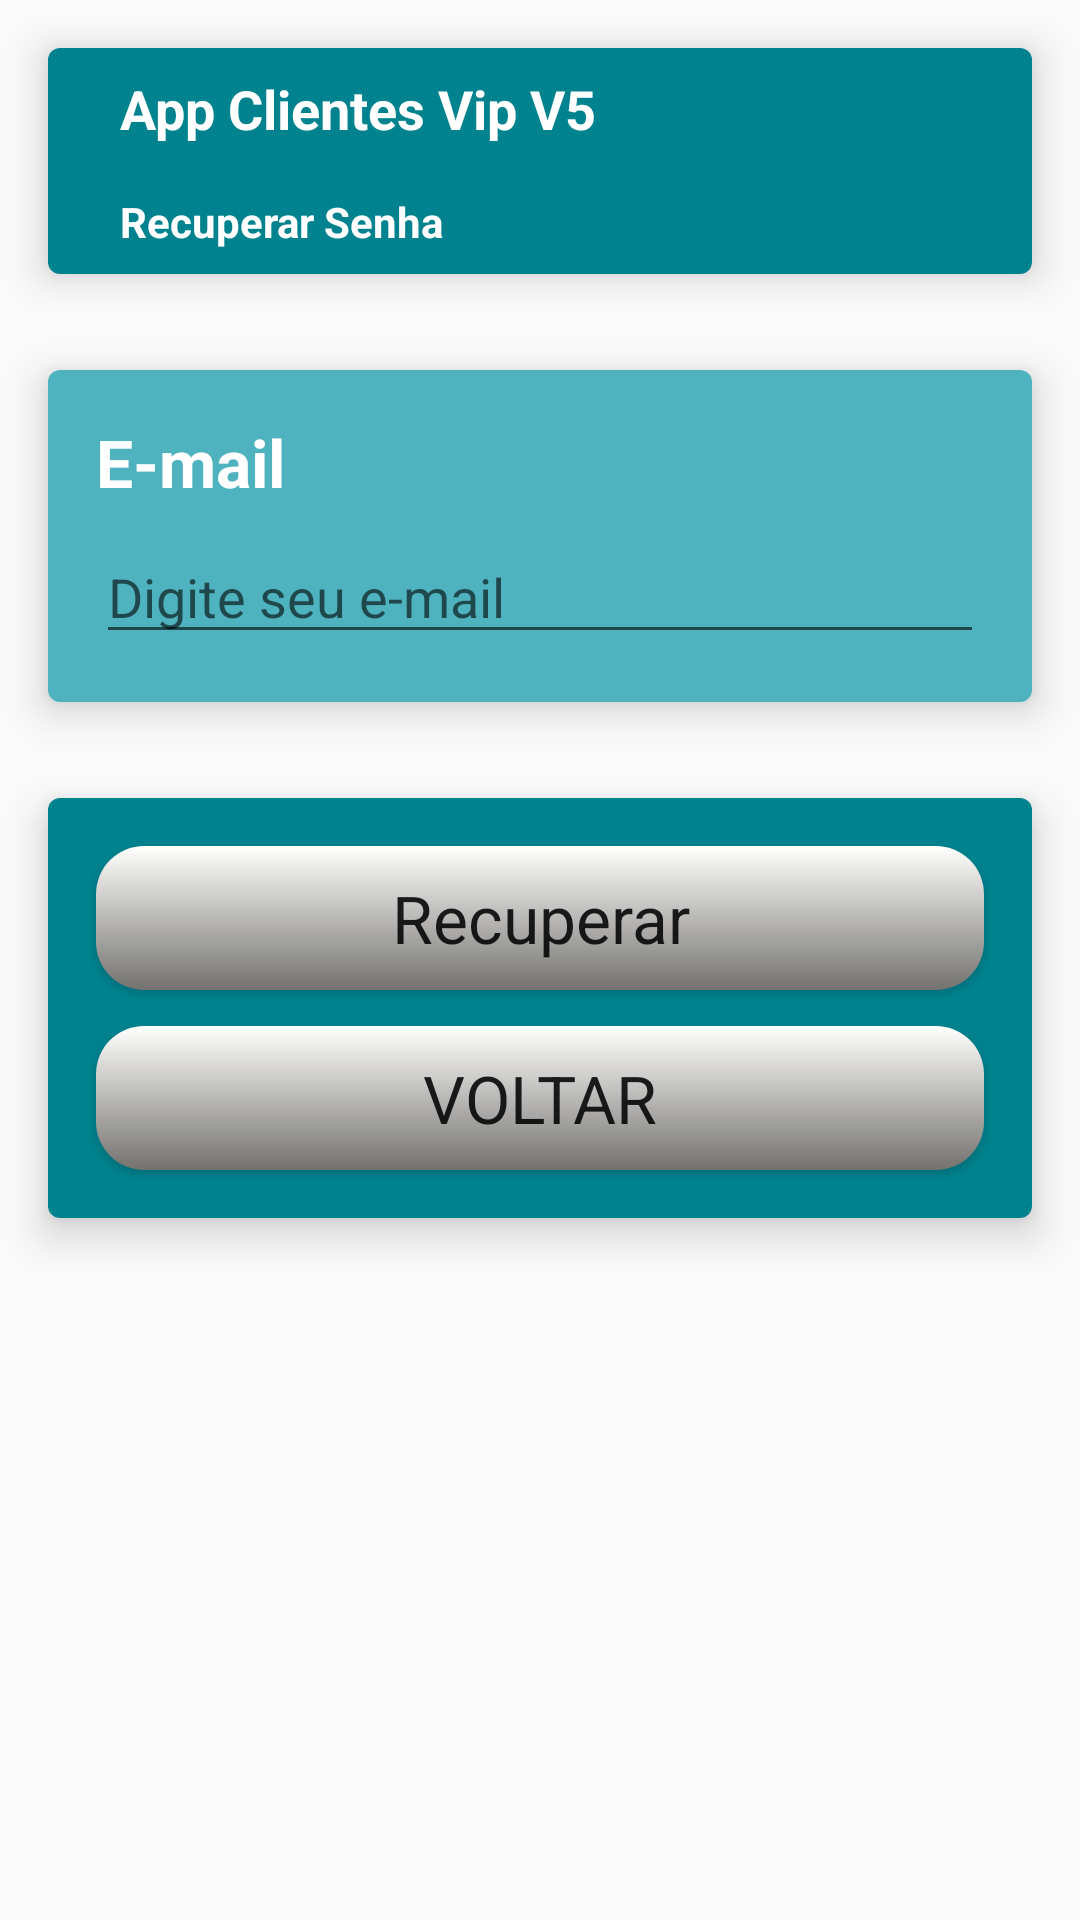

This screen was rendered from an Android layout file. Write that file and the resources it references.
<!-- AndroidManifest.xml: application theme AppTheme -->
<!-- res/layout/activity_recuperar_senha_card.xml -->
<?xml version="1.0" encoding="utf-8"?>
<androidx.appcompat.widget.LinearLayoutCompat xmlns:android="http://schemas.android.com/apk/res/android"
    xmlns:app="http://schemas.android.com/apk/res-auto"
    xmlns:tools="http://schemas.android.com/tools"
    android:layout_width="match_parent"
    android:layout_height="match_parent"
    android:orientation="vertical"
    tools:context=".view.RecuperarSenhaActivity">


    
    <androidx.cardview.widget.CardView
        android:layout_width="match_parent"
        android:layout_height="wrap_content"
        android:layout_margin="16dp"
        app:cardCornerRadius="4dp"
        app:cardElevation="8dp">

        <androidx.appcompat.widget.LinearLayoutCompat
            android:layout_width="match_parent"
            android:layout_height="match_parent"
            android:background="@color/colorPrimary"
            android:orientation="vertical">

            <androidx.appcompat.widget.LinearLayoutCompat
                android:layout_width="match_parent"
                android:layout_height="match_parent"
                android:orientation="horizontal">

                <ImageView
                    android:layout_width="wrap_content"
                    android:layout_height="wrap_content"
                    android:layout_margin="8dp"
                    android:src="@mipmap/ic_novo_cadastro" />

                <androidx.appcompat.widget.LinearLayoutCompat
                    android:layout_width="match_parent"
                    android:layout_height="wrap_content"
                    android:layout_gravity="center"
                    android:orientation="vertical">

                    <TextView
                        android:id="@+id/txtAppName"
                        android:layout_width="wrap_content"
                        android:layout_height="wrap_content"
                        android:layout_margin="8dp"
                        android:text="@string/app_name"
                        android:textAppearance="@android:style/TextAppearance.Holo.Medium.Inverse"
                        android:textColor="@color/colorText"
                        android:textStyle="bold" />

                    <TextView
                        android:id="@+id/txtRecuperarSenha"
                        android:layout_width="wrap_content"
                        android:layout_height="wrap_content"
                        android:layout_margin="8dp"
                        android:text="@string/txtRecuperarSenha"
                        android:textAppearance="@android:style/TextAppearance.Holo.Small.Inverse"
                        android:textColor="@color/colorText"
                        android:textStyle="bold" />


                </androidx.appcompat.widget.LinearLayoutCompat>

            </androidx.appcompat.widget.LinearLayoutCompat>

        </androidx.appcompat.widget.LinearLayoutCompat>

    </androidx.cardview.widget.CardView>


    
    <androidx.cardview.widget.CardView
        android:layout_width="match_parent"
        android:layout_height="wrap_content"
        android:layout_margin="16dp"
        app:cardCornerRadius="4dp"
        app:cardElevation="8dp">

        <androidx.appcompat.widget.LinearLayoutCompat
            android:layout_width="match_parent"
            android:layout_height="wrap_content"
            android:layout_gravity="center"
            android:background="@color/colorLightColor"
            android:orientation="vertical">

            <TextView
                android:id="@+id/txtEmail"
                android:layout_width="wrap_content"
                android:layout_height="wrap_content"
                android:layout_marginTop="16dp"
                android:layout_marginStart="16sp"
                android:text="@string/txtEmail"
                android:textAppearance="@android:style/TextAppearance.Holo.Large.Inverse"
                android:textColor="@color/colorText"
                android:textStyle="bold" />

            <EditText
                android:id="@+id/editEmail"
                android:layout_width="match_parent"
                android:layout_height="wrap_content"
                android:layout_marginLeft="16dp"
                android:layout_marginBottom="16dp"
                android:layout_marginTop="8dp"
                android:layout_marginRight="16dp"
                android:ems="10"
                android:hint="@string/txtHintEmail"
                android:inputType="number" />


        </androidx.appcompat.widget.LinearLayoutCompat>

    </androidx.cardview.widget.CardView>

    
    <androidx.cardview.widget.CardView
        android:layout_width="match_parent"
        android:layout_height="wrap_content"
        android:layout_margin="16dp"
        app:cardCornerRadius="4dp"
        app:cardElevation="8dp">

        <androidx.appcompat.widget.LinearLayoutCompat
            android:layout_width="match_parent"
            android:layout_height="wrap_content"
            android:layout_gravity="center"
            android:background="@color/colorPrimary"
            android:orientation="vertical">


            <Button
                android:id="@+id/btnRecuperar"
                android:layout_width="match_parent"
                android:layout_height="wrap_content"
                android:layout_marginLeft="16dp"
                android:layout_marginTop="16dp"
                android:background="@drawable/custom_btn_b"
                android:layout_marginRight="16dp"
                android:layout_marginBottom="4dp"
                android:text="@string/btnRecuperar"
                android:textAppearance="@android:style/TextAppearance.Holo.Large" />

            <Button
                android:id="@+id/btnVoltar"
                android:layout_width="match_parent"
                android:layout_height="wrap_content"
                android:layout_marginLeft="16dp"
                android:background="@drawable/custom_btn_b"
                android:layout_marginBottom="16dp"
                android:layout_marginTop="8dp"
                android:layout_marginRight="16dp"
                android:text="@string/btnVoltar"
                android:textAppearance="@android:style/TextAppearance.Holo.Large" />

        </androidx.appcompat.widget.LinearLayoutCompat>

    </androidx.cardview.widget.CardView>

</androidx.appcompat.widget.LinearLayoutCompat>
<!-- resources referenced by this layout -->
<resources>
  <color name="colorLightColor">#4fb3bf</color>
  <color name="colorPrimary">#00838f</color>
  <color name="colorText">#ffffff</color>
  <!-- drawable custom_btn_b (drawable-v24) -->
  <?xml version="1.0" encoding="utf-8"?>
  <shape android:shape="rectangle"
      xmlns:android="http://schemas.android.com/apk/res/android">
  
      <solid android:color="@color/colorAzul"  />
  
      <corners
          android:bottomLeftRadius="16dp"
          android:bottomRightRadius="16dp"
          android:topLeftRadius="16dp"
          android:topRightRadius="16dp"/>
  
    <gradient
      android:endColor="@color/colorBranco"
      android:startColor="@color/colorBackground"
      android:type="linear"
      android:angle="90"> 
    </gradient>
  
  </shape>
  <string name="app_name">App Clientes Vip V5</string>
  <string name="btnRecuperar">Recuperar</string>
  <string name="btnVoltar">VOLTAR</string>
  <string name="txtEmail">E-mail</string>
  <string name="txtHintEmail">Digite seu e-mail</string>
  <string name="txtRecuperarSenha">Recuperar Senha</string>
  <style name="AppTheme" parent="Theme.AppCompat.Light.DarkActionBar">
          
          <item name="colorPrimary">@color/colorPrimary</item>
          <item name="colorPrimaryDark">@color/colorDarkColor</item>
          <item name="colorAccent">@color/colorAccent</item>
      </style>
  <color name="colorAzul">#FF21D4F3</color>
  <color name="colorBranco">#FFFFFF</color>
  <color name="colorBackground">#73726E</color>
  <color name="colorDarkColor">#005662</color>
  <color name="colorAccent">#E91E63</color>
</resources>
